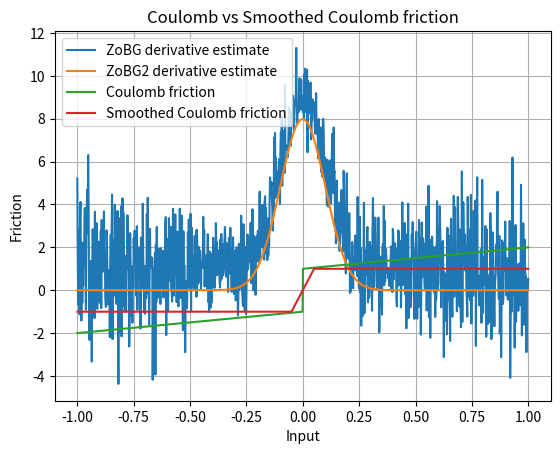

Source code (Python):
import numpy as np
import matplotlib.pyplot as plt

rng = np.random.default_rng()
sigma = 0.1
t = 0.1


def coulomb_friction(x):
    return x + (-1 if x < 0 else 1)


def smoothed_coulomb_friction(x, t):
    assert t > 0
    return -1 if x < -t / 2 else 1 if x > t / 2 else 2 * x / t


def visualize_coulomb(t):
    x = np.linspace(-1, 1, 1000)
    y1 = np.array([coulomb_friction(l) for l in x])
    y2 = np.array([smoothed_coulomb_friction(l, t) for l in x])

    plt.plot(x, y1, label="Coulomb friction")
    plt.plot(x, y2, label="Smoothed Coulomb friction")

    plt.legend()
    plt.xlabel("Input")
    plt.ylabel("Friction")
    plt.title("Coulomb vs Smoothed Coulomb friction")
    plt.grid(True)
    plt.show()


def gaussian_pdf(x, mu=0.0, sigma=1.0):
    return 1.0 / (np.sqrt(2 * np.pi) * sigma) * np.exp(-0.5 * ((x - mu) / sigma) ** 2)


def zo_gradient(f, x, M=100):
    x = np.array([x], dtype=np.float64)
    omegas = np.random.normal(loc=0, scale=sigma, size=M)
    xs = x + omegas
    fx = np.array([f(xi) for xi in xs])
    glp = -omegas / (sigma**2)
    return -(fx * glp).sum(axis=0) / M


def fo_gradient(f, x, M=100):
    return 2 * gaussian_pdf(-x, mu=0, sigma=sigma)


def visualize_coulomb_derivatives():
    x = np.linspace(-1, 1, 1000)

    y1 = np.array(
        [
            zo_gradient(
                coulomb_friction,
                l,
            )
            for l in x
        ]
    )
    y2 = np.array(
        [
            fo_gradient(
                coulomb_friction,
                l,
            )
            for l in x
        ]
    )

    plt.plot(x, y1, label="ZoBG derivative estimate")
    plt.plot(x, y2, label="ZoBG2 derivative estimate")
    plt.legend()
    plt.grid(True)
    plt.show()


visualize_coulomb_derivatives()
visualize_coulomb(t)
